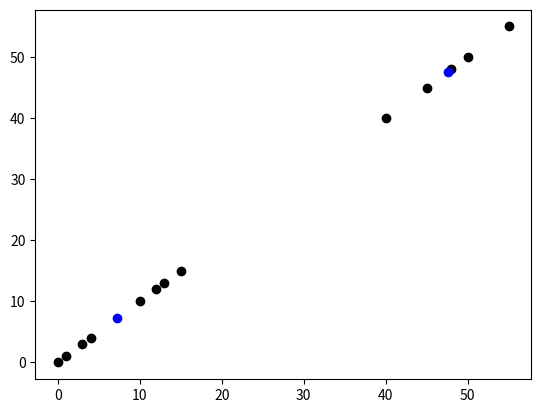

This figure's Python source:
import numpy as np
import matplotlib.pyplot as plt


class KMeans:
    def __init__(self, x, k):
        self.x = x
        self.k = k
        self.centers = [list(np.random.randint(np.min(x), np.max(x), 2)) for _ in range(k)]
        self.category = self.initializeCategory()

    def initializeCategory(self):
        self.category = {}
        for i in range(self.k):
            self.category[f'{i}'] = []
        return self.category

    @staticmethod
    def euclidean(sample, center):
        return np.linalg.norm(sample - center)

    def categorizeDataWithCurrentCenter(self):
        for sample in self.x:
            distanceFromEachCenter = [self.euclidean(sample, self.centers[d]) for d in range(len(self.centers))]
            nameCategory = np.argmin(distanceFromEachCenter, axis=0)
            self.category[f'{nameCategory}'].append(sample)
        return self.category

    def updateCenters(self):
        for cat in self.category.items():
            catContent = cat[1]
            catName = int(cat[0])
            meanCat = np.average(catContent, axis=0)
            if meanCat is not 0:
                self.centers[catName] = meanCat
        return self.centers

    def train(self, epoch):
        for _ in range(epoch):
            self.categorizeDataWithCurrentCenter()
            self.updateCenters()
        return self.centers


if __name__ == '__main__':
    data = np.array([
        [1, 1], [0, 0], [4, 4], [3, 3],
        [10, 10], [15, 15], [13, 13], [12, 12],
        [50, 50], [55, 55], [40, 40], [45, 45],
        [48, 48]])
    km = KMeans(data, k=2)
    km.train(100)
    centers = np.array(km.centers)
    plt.scatter(data[:, 0], data[:, 1], c='k')
    plt.scatter(centers[:, 0], centers[:, 1], c='b')
    plt.show()
